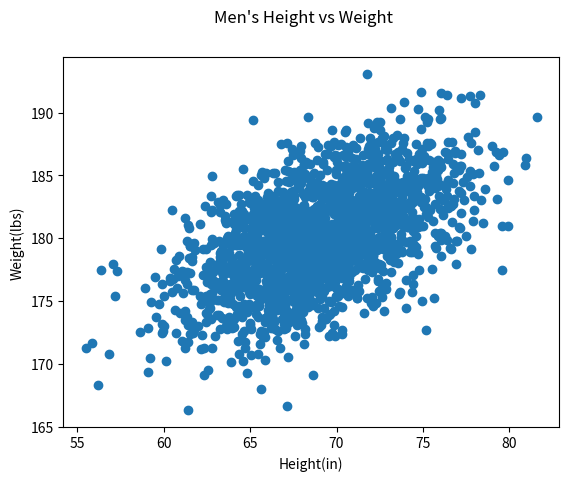

The script that saved this image:
#!/usr/bin/env python3
import numpy as np
import matplotlib.pyplot as plt

mean = [69, 0]
cov = [[15, 8], [8, 15]]
np.random.seed(5)
x, y = np.random.multivariate_normal(mean, cov, 2000).T
y += 180
plt.scatter(x, y)
plt.suptitle("Men's Height vs Weight")
plt.ylabel("Weight(lbs)")
plt.xlabel("Height(in)")
plt.show()
